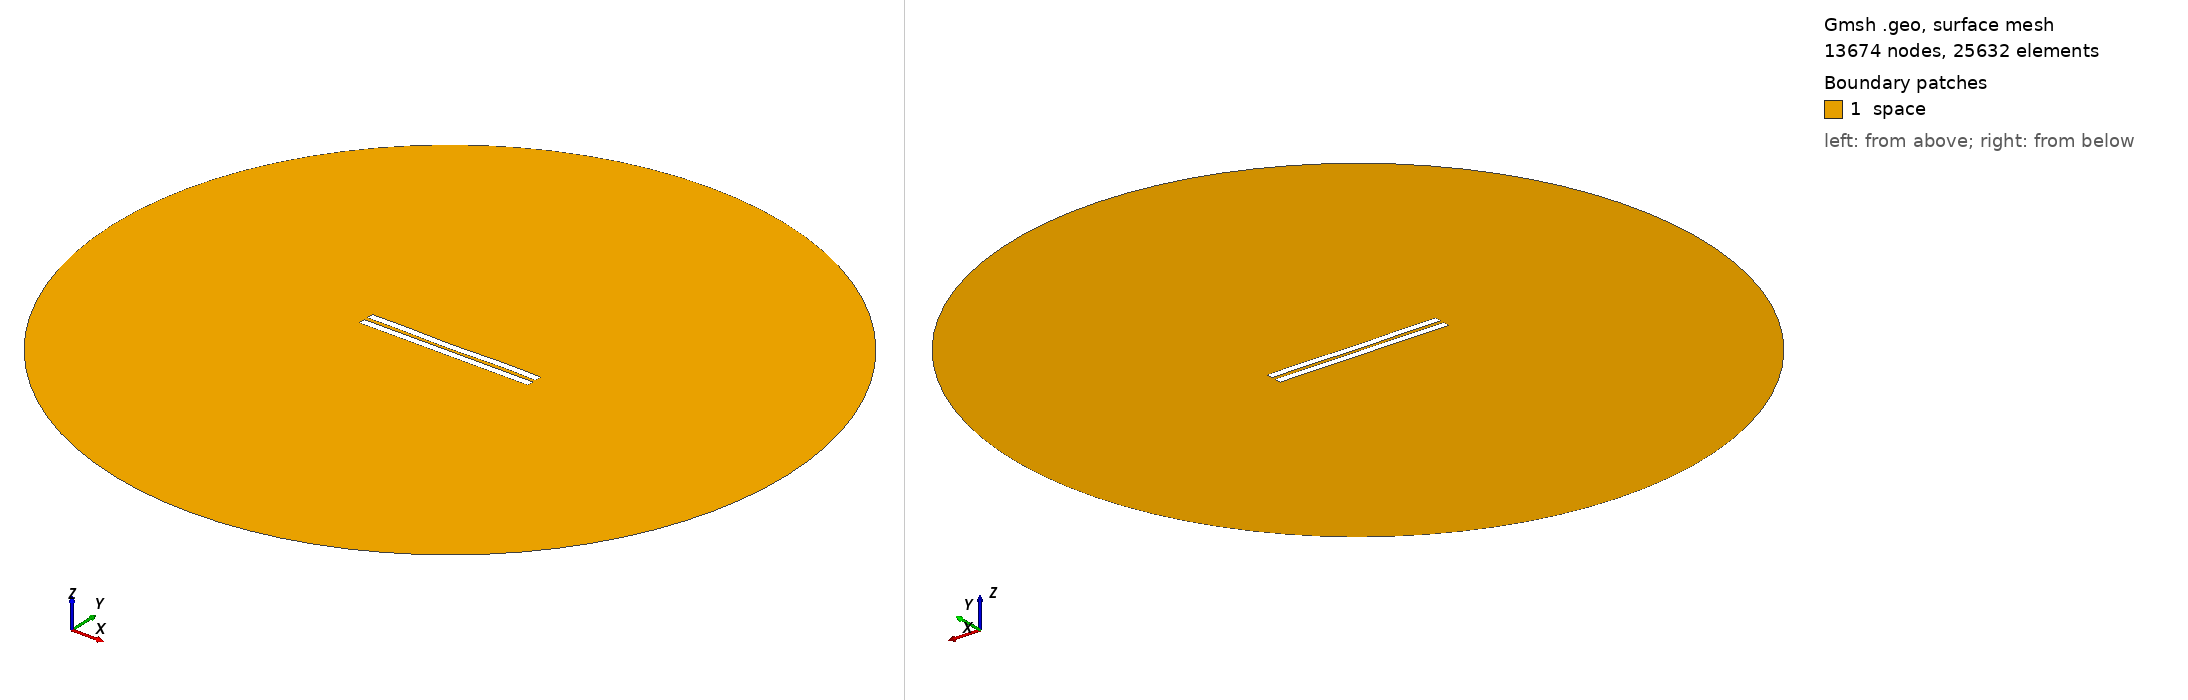

Gmsh geometry script, surface-meshed: 13674 nodes, 25632 surface elements. Boundary patches (legend numbers): 1 space. Left view from above one corner, right view from below the opposite corner. Legend entries are the model's physical surfaces. The drawing asked Gmsh for element sizes between 1% and 20% of the model's largest extent; the script's own settings can give other sizes.

=== 2635.geo (drawn) ===
//---------------------------------------
// Geometry kernel
//---------------------------------------

SetFactory("OpenCASCADE");



//---------------------------------------
// Parameters of the geometry
//---------------------------------------

// Overetch of the upper plate
overetch = 0.0;

// Distance between the plates
distance = 2.5;

// Discretization over the x axis (for the deformation)
nx = 50; 

// Length of the plate
L = 100 - overetch; 

// Number of modes
n = 4; 

// 1st mode coefficient
coeff(1) = -0.075;
beta(1) = 0.596864 * 3.1415926535 / L;

// 2nd mode coefficient
coeff(2) = -0.15;
beta(2) = 1.49418 * 3.1415926535 / L;

// 3rd mode coefficient
coeff(3) = -0.075;
beta(3) = 2.50025 * 3.1415926535 / L;

// 4th mode coefficient
coeff(4) = 0.15;
beta(4) = 3.49999 * 3.1415926535 / L;



//---------------------------------------
// Upper plate (deformed rectangle)
//---------------------------------------

// Coordiantes of the upper plate
xmin = -50;
xmax = 50 - overetch;

// Height of the upper plate
yheight = 4 - 2 * overetch;

// Indexes of the points
UpperID[] = {};
LowerID[] = {};
LeftID[] = {};
RightID[] = {};

// Point index
p = 1;

// Horizontal edges
For i In {1:nx}
    x = xmin + (i-1)*(xmax - xmin)/(nx-1);

    y_bottom = distance / 2 + overetch;
    For j In {1:n}
        C = (Cosh(beta(j)*L) + Cos(beta(j)*L)) / (Sinh(beta(j)*L) + Sin(beta(j)*L));
        y_bottom  = y_bottom + coeff(j) * (Cosh(beta(j)*(x+50)) - Cos(beta(j)*(x+50)) - C * (Sinh(beta(j)*(x+50)) - Sin(beta(j)*(x+50))));
    EndFor

    y_top = y_bottom + yheight;

    Point(p) = {x, y_top, 0, 1.0};
    UpperID[i] = p;
    p = p + 1;

    Point(p) = {x, y_bottom, 0, 1.0};
    LowerID[i] = p;
    p = p + 1;
EndFor

// Create point lists
UpperPts[] = {}; LowerPts[] = {};
For i In {1:nx}
  UpperPts[] += {UpperID[i]};
  LowerPts[] += {LowerID[i]};
EndFor

// Build splines
Spline(1) = {UpperPts[]};
Spline(2) = {LowerPts[]};
Line(3) = {LowerPts[nx-1], UpperPts[nx-1]};
Line(4) = {LowerPts[0], UpperPts[0]};

// Build the plane surface
Curve Loop(1) = {2, 3, -1, -4};
Plane Surface(1) = {1};



//---------------------------------------
// Lower plate (rectangle)
//---------------------------------------

// Vertices
Point(1001) = {-50, -1, 0, 1.0};
Point(1002) = { 50, -1, 0, 1.0};
Point(1003) = { 50,  -5, 0, 1.0};
Point(1004) = {-50,  -5, 0, 1.0};

// Edges
Line(5) = {1001, 1002};
Line(6) = {1002, 1003};
Line(7) = {1003, 1004};
Line(8) = {1004, 1001};

// Plane surface
Line Loop(2) = {5, 6, 7, 8};
Plane Surface(2) = {2}; 



//---------------------------------------
// Outer (fictious) boundary
//---------------------------------------

// Points
Point(1005) = {0, 0, 0};       // Center
Point(1006) = {200, 0, 0};     // Start point
Point(1007) = {0, 200, 0};     // 90 degrees
Point(1008) = {-200, 0, 0};    // 180 degrees
Point(1009) = {0, -200, 0};    // 270 degrees

// Circle arcs (each needs start, center, end)
Circle(9) = {1006, 1005, 1007};
Circle(10) = {1007, 1005, 1008};
Circle(11) = {1008, 1005, 1009};
Circle(12) = {1009, 1005, 1006};

// Plane surface for the entire domain
Curve Loop(3) = {9, 10, 11, 12};
Surface(3) = {3};

// Subtract the plates from the whole domain to obtain the actual domain where we want to solve the equations
BooleanDifference{ Surface{3}; Delete; }{ Surface{1}; Surface{2}; Delete; }




//---------------------------------------
// Transfinite Lines/Curves
//---------------------------------------

// Set the number of points on the boundaries
r = 7;

// Plates
Transfinite Curve {1, 2} = 50*r Using Progression 1;
Transfinite Curve {3, 4} = 2*r Using Progression 1;
Transfinite Line {5, 7} = 50*r Using Progression 1;
Transfinite Line {6, 8} = 2*r Using Progression 1;

// Outer boundary
Transfinite Line {9, 10, 11, 12} = 20 Using Progression 1;



//---------------------------------------
// Physical groups
//---------------------------------------                

// Physical curves (boundaries)
Physical Line("force_segment", 10) = {2};
Physical Line("upper_plate", 11) = {1, 3, 4};
Physical Line("lower_plate", 12) = {5, 6, 7, 8};
Physical Line("boundary", 20) = {9, 10, 11, 12};

// Physical Surfaces
Physical Surface("space", 30) = {3};



//---------------------------------------
// 6. Generate the Mesh
//---------------------------------------

// 2D mesh generation
Mesh 2;
